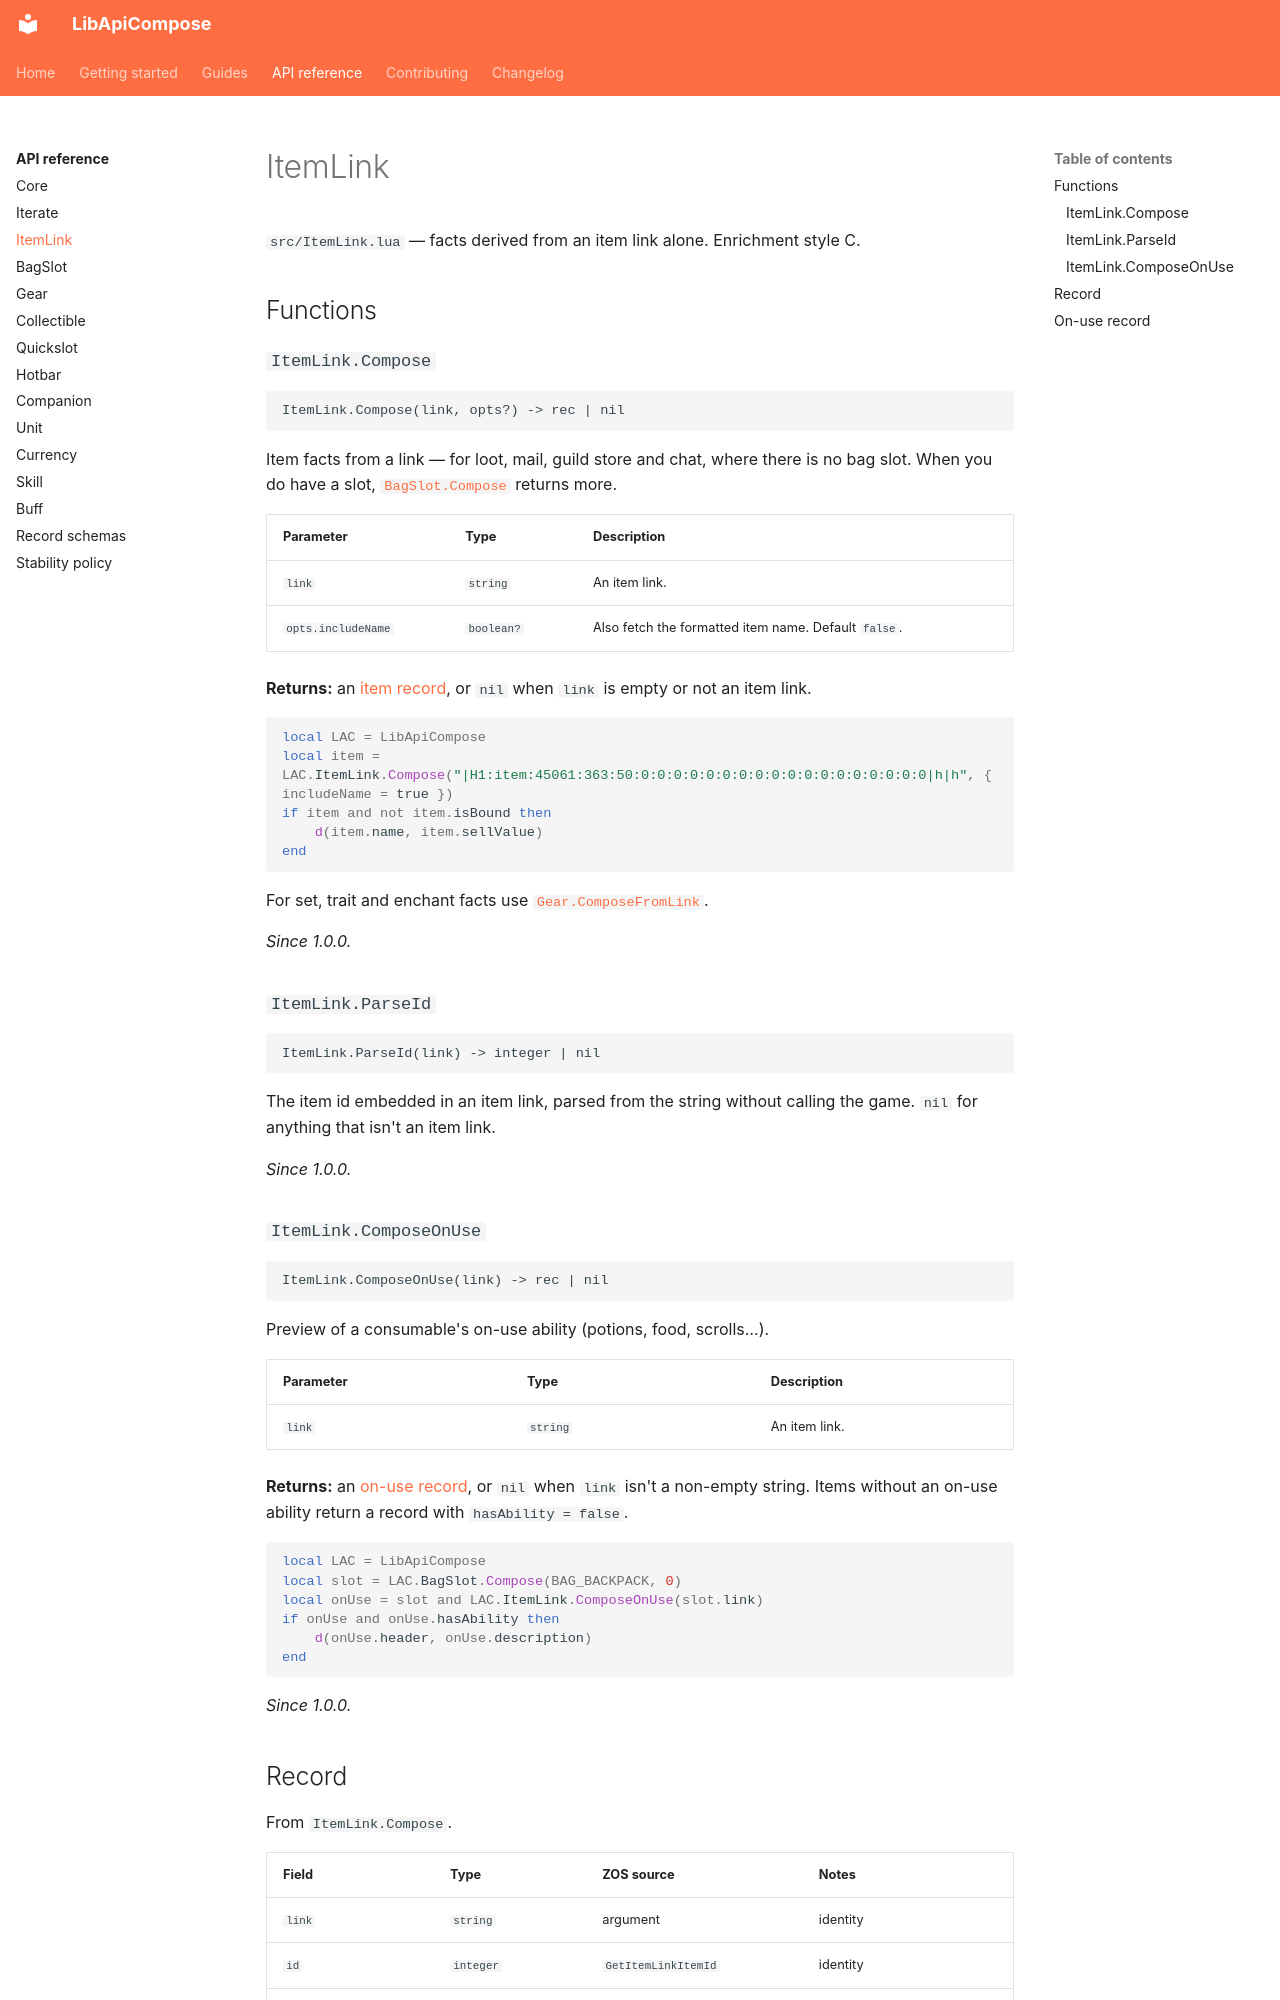

repository: solaegis/lib-api-compose · page: reference/itemlink/index.html · generator: mkdocs

# ItemLink

`src/ItemLink.lua` — facts derived from an item link alone. Enrichment style C.

## Functions

### `ItemLink.Compose`

```text
ItemLink.Compose(link, opts?) -> rec | nil
```

Item facts from a link — for loot, mail, guild store and chat, where there is no bag slot. When you do have a
slot, [`BagSlot.Compose`](bagslot.md#bagslotcompose) returns more.

| Parameter | Type | Description |
|---|---|---|
| `link` | `string` | An item link. |
| `opts.includeName` | `boolean?` | Also fetch the formatted item name. Default `false`. |

**Returns:** an [item record](#record), or `nil` when `link` is empty or not an item link.

```lua
local LAC = LibApiCompose
local item = LAC.ItemLink.Compose("|H1:item:45061:363:50:0:0:0:0:0:0:0:0:0:0:0:0:0:0:0:0:0:0|h|h", { includeName = true })
if item and not item.isBound then
    d(item.name, item.sellValue)
end
```

For set, trait and enchant facts use [`Gear.ComposeFromLink`](gear.md#gearcomposefromlink).

*Since 1.0.0.*

### `ItemLink.ParseId`

```text
ItemLink.ParseId(link) -> integer | nil
```

The item id embedded in an item link, parsed from the string without calling the game. `nil` for anything that
isn't an item link.

*Since 1.0.0.*

### `ItemLink.ComposeOnUse`

```text
ItemLink.ComposeOnUse(link) -> rec | nil
```

Preview of a consumable's on-use ability (potions, food, scrolls…).

| Parameter | Type | Description |
|---|---|---|
| `link` | `string` | An item link. |

**Returns:** an [on-use record](#on-use-record), or `nil` when `link` isn't a non-empty string. Items without an on-use ability
return a record with `hasAbility = false`.

```lua
local LAC = LibApiCompose
local slot = LAC.BagSlot.Compose(BAG_BACKPACK, 0)
local onUse = slot and LAC.ItemLink.ComposeOnUse(slot.link)
if onUse and onUse.hasAbility then
    d(onUse.header, onUse.description)
end
```

*Since 1.0.0.*
